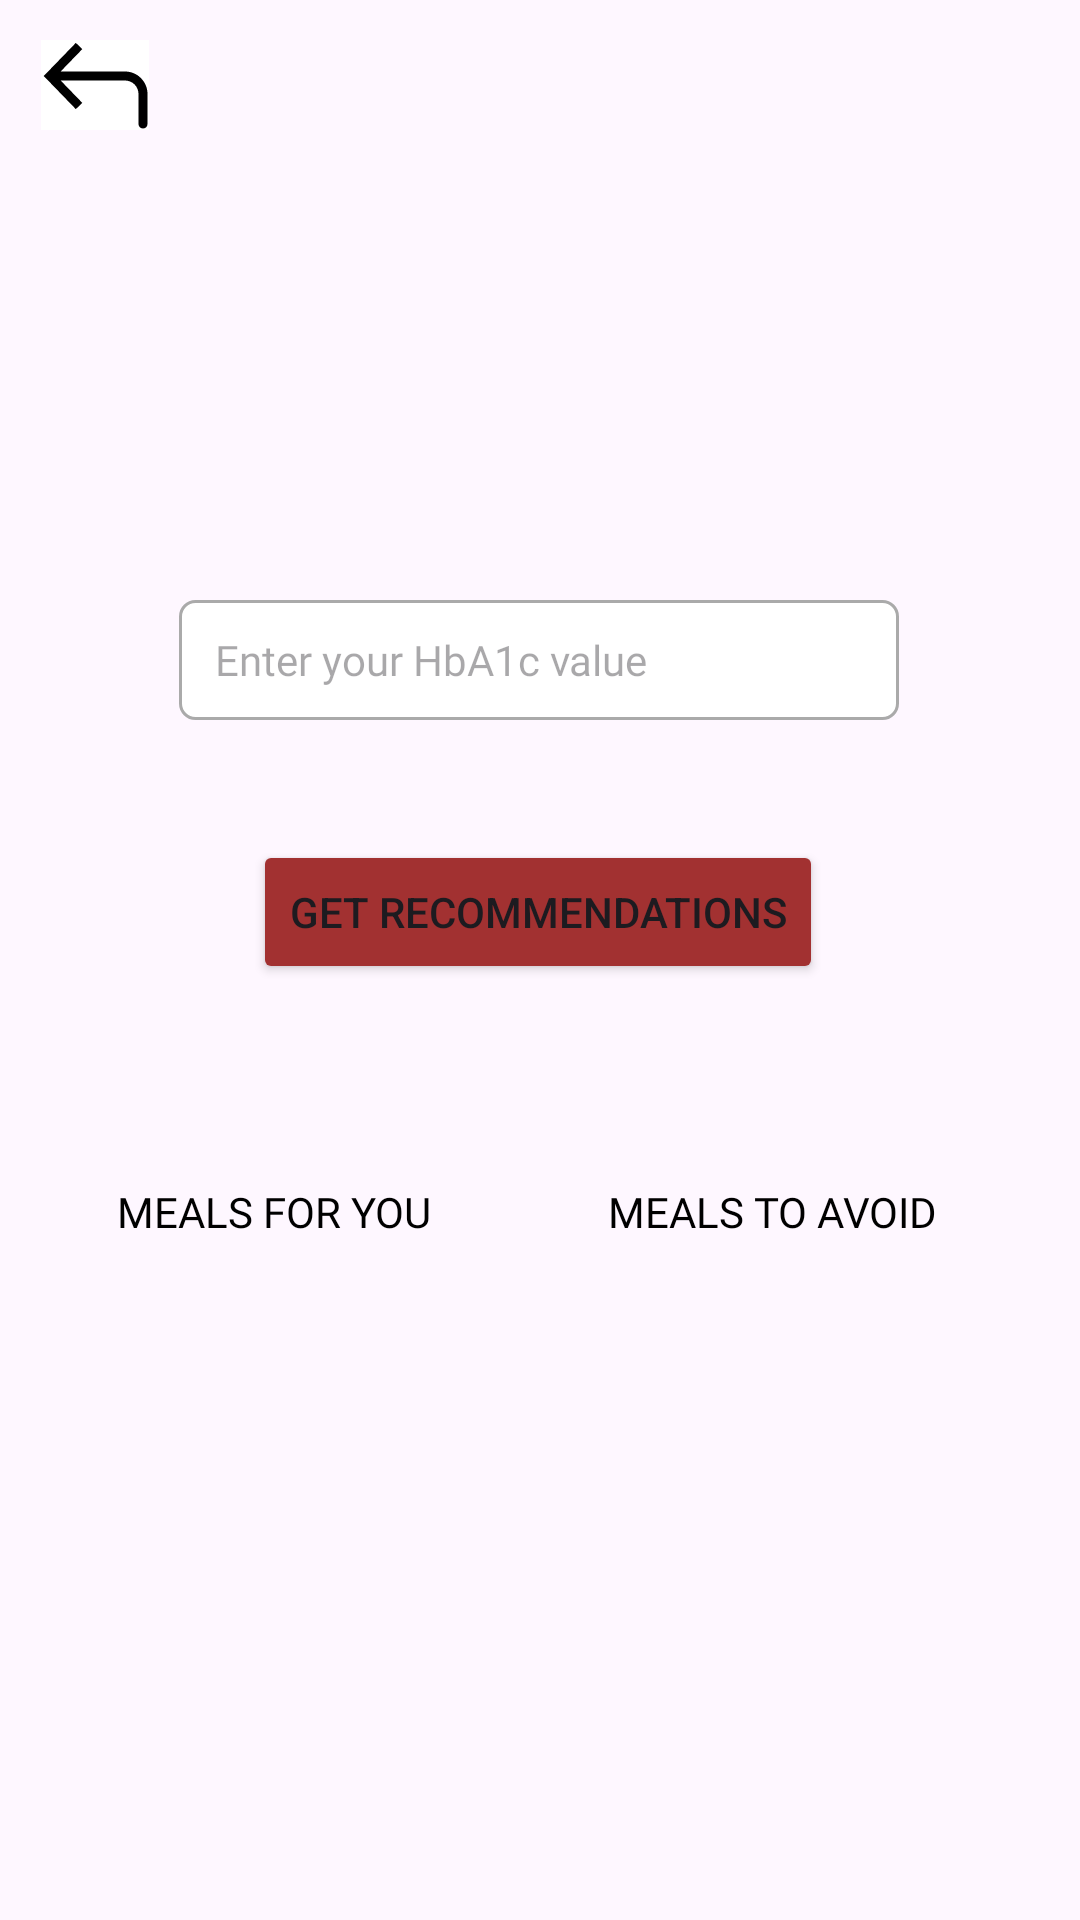

The Android layout XML behind this screen, and the referenced resources:
<!-- AndroidManifest.xml: application theme Theme.DiaBetter -->
<!-- res/layout/activity_food_list.xml -->
<androidx.constraintlayout.widget.ConstraintLayout xmlns:android="http://schemas.android.com/apk/res/android"
    xmlns:tools="http://schemas.android.com/tools"
    android:layout_width="match_parent"
    android:layout_height="match_parent"
    xmlns:app="http://schemas.android.com/apk/res-auto">

    <EditText
        android:id="@+id/hba1cInput"
        android:layout_width="240dp"
        android:layout_height="wrap_content"
        android:layout_marginStart="16dp"
        android:layout_marginTop="200dp"
        android:layout_marginEnd="16dp"
        android:background="@drawable/input"
        android:fontFamily="@font/geologica"
        android:hint="Enter your HbA1c value"
        android:inputType="textEmailAddress"
        android:minWidth="230dp"
        android:minHeight="40dp"
        android:paddingStart="12dp"
        android:paddingEnd="12dp"
        android:textSize="14sp"
        app:layout_constraintEnd_toEndOf="parent"
        app:layout_constraintHorizontal_bias="0.496"
        app:layout_constraintStart_toStartOf="parent"
        app:layout_constraintTop_toTopOf="parent" />

    <Button
        android:id="@+id/submitBtn"
        android:layout_width="wrap_content"
        android:layout_height="wrap_content"
        android:layout_marginTop="40dp"
        android:backgroundTint="#A23131 "
        android:text="Get Recommendations"
        app:layout_constraintEnd_toEndOf="parent"
        app:layout_constraintHorizontal_bias="0.497"
        app:layout_constraintStart_toStartOf="parent"
        app:layout_constraintTop_toBottomOf="@id/hba1cInput" />

    <Button
        android:id="@+id/buttonRecommended"
        android:layout_width="150dp"
        android:layout_height="wrap_content"
        android:background="@android:color/transparent"
        android:fontFamily="@font/geologica"
        android:text="Meals for You"
        android:textColor="@color/black"
        android:textSize="14sp"
        app:layout_constraintBottom_toBottomOf="@+id/buttonAvoid"
        app:layout_constraintEnd_toStartOf="@+id/buttonAvoid"
        app:layout_constraintStart_toStartOf="parent"
        app:layout_constraintTop_toTopOf="@+id/buttonAvoid" />

    <Button
        android:id="@+id/buttonAvoid"
        android:layout_width="150dp"
        android:layout_height="wrap_content"
        android:layout_marginTop="52dp"
        android:background="@android:color/transparent"
        android:fontFamily="@font/geologica"
        android:text="Meals to Avoid"
        android:textColor="@color/black"
        android:textSize="14sp"
        app:layout_constraintEnd_toEndOf="parent"
        app:layout_constraintHorizontal_bias="0.869"
        app:layout_constraintStart_toStartOf="parent"
        app:layout_constraintTop_toBottomOf="@+id/submitBtn" />

    <androidx.recyclerview.widget.RecyclerView
        android:id="@+id/recyclerView"
        android:layout_width="0dp"
        android:layout_height="0dp"
        app:layout_constraintTop_toBottomOf="@id/buttonAvoid"
        app:layout_constraintBottom_toBottomOf="parent"
        app:layout_constraintStart_toStartOf="parent"
        app:layout_constraintEnd_toEndOf="parent"
        android:layout_marginTop="16dp"/>

    <ImageButton
        android:id="@+id/back2"
        android:layout_width="wrap_content"
        android:layout_height="wrap_content"
        android:background="@color/white"
        app:layout_constraintBottom_toBottomOf="parent"
        app:layout_constraintEnd_toEndOf="parent"
        app:layout_constraintHorizontal_bias="0.042"
        app:layout_constraintStart_toStartOf="parent"
        app:layout_constraintTop_toTopOf="parent"
        app:layout_constraintVertical_bias="0.022"
        app:srcCompat="@drawable/back" />

</androidx.constraintlayout.widget.ConstraintLayout>
<!-- resources referenced by this layout -->
<resources>
  <color name="black">#FF000000</color>
  <color name="white">#FFFFFFFF</color>
  <!-- drawable back (drawable) -->
  <vector xmlns:android="http://schemas.android.com/apk/res/android"
      android:width="36dp"
      android:height="30dp"
      android:viewportWidth="36"
      android:viewportHeight="30">
    <path
        android:pathData="M3,12L1.923,13.044L0.912,12L1.923,10.956L3,12ZM35.5,28C35.5,28.828 34.828,29.5 34,29.5C33.172,29.5 32.5,28.828 32.5,28L35.5,28ZM11.61,23.044L1.923,13.044L4.077,10.956L13.765,20.956L11.61,23.044ZM1.923,10.956L11.61,0.956L13.765,3.044L4.077,13.044L1.923,10.956ZM3,10.5L28,10.5L28,13.5L3,13.5L3,10.5ZM35.5,18L35.5,28L32.5,28L32.5,18L35.5,18ZM28,10.5C32.142,10.5 35.5,13.858 35.5,18L32.5,18C32.5,15.515 30.485,13.5 28,13.5L28,10.5Z"
        android:fillColor="#000000"/>
  </vector>
  <!-- drawable input (drawable) -->
  <?xml version="1.0" encoding="utf-8"?>
  <selector xmlns:android="http://schemas.android.com/apk/res/android">
      <item android:state_enabled="true" android:state_focused="true">
          <shape android:shape="rectangle">
              <solid android:color ="@color/white" />
              <corners android:radius="5dp"/>
              <stroke android:color="@android:color/black" android:width="1dp"/>
          </shape>
      </item>
  
      <item android:state_enabled="true">
          <shape android:shape="rectangle">
              <solid android:color ="@color/white"/>
              <corners android:radius="5dp"/>
              <stroke android:color="@android:color/darker_gray" android:width="1dp"/>
          </shape>
      </item>
  
  
  </selector>
  <style name="Theme.DiaBetter" parent="Base.Theme.DiaBetter" />
  <style name="Base.Theme.DiaBetter" parent="Theme.Material3.DayNight.NoActionBar">
          
          
      </style>
</resources>
